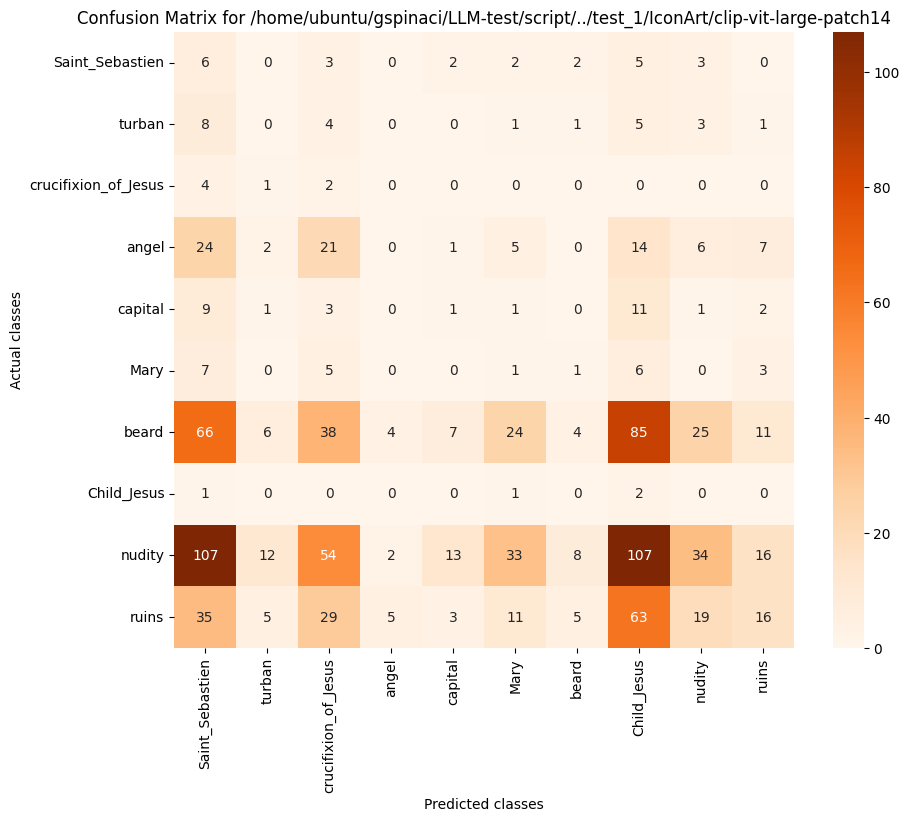

Source data for this figure (header and first rows):
, Saint_Sebastien, turban, crucifixion_of_Jesus, angel, capital, Mary, beard, Child_Jesus, nudity, ruins
Saint_Sebastien, 6, 0, 3, 0, 2, 2, 2, 5, 3, 0
turban, 8, 0, 4, 0, 0, 1, 1, 5, 3, 1
crucifixion_of_Jesus, 4, 1, 2, 0, 0, 0, 0, 0, 0, 0
angel, 24, 2, 21, 0, 1, 5, 0, 14, 6, 7
capital, 9, 1, 3, 0, 1, 1, 0, 11, 1, 2
Mary, 7, 0, 5, 0, 0, 1, 1, 6, 0, 3
beard, 66, 6, 38, 4, 7, 24, 4, 85, 25, 11
Child_Jesus, 1, 0, 0, 0, 0, 1, 0, 2, 0, 0
nudity, 107, 12, 54, 2, 13, 33, 8, 107, 34, 16
ruins, 35, 5, 29, 5, 3, 11, 5, 63, 19, 16
